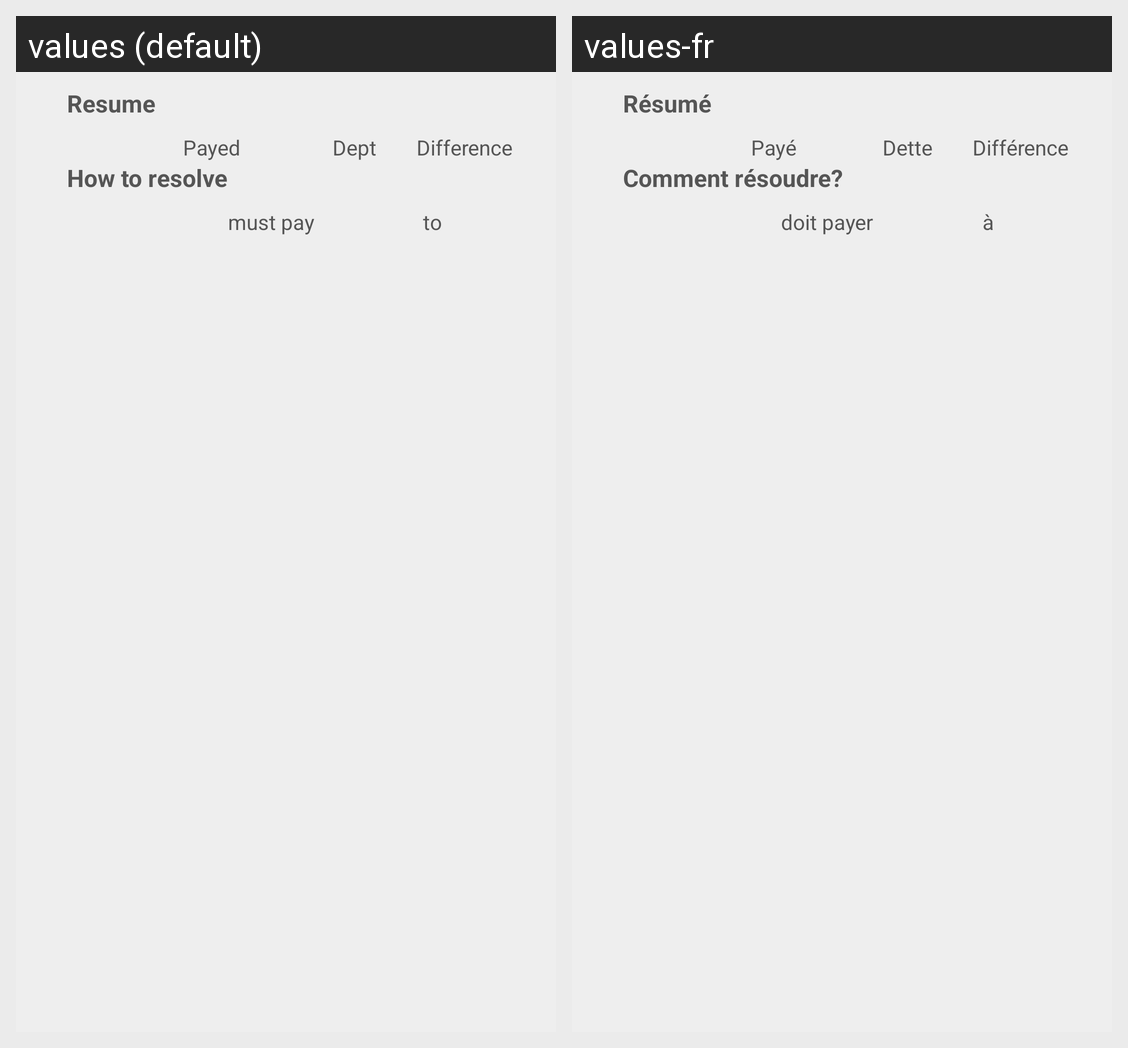

The same Android screen rendered under two of its app's locales, left to right. List the strings drawn on it with the default value and each locale's translation.
Android screen res/layout/fragment_count_resume.xml rendered under 2 locales, left to right: values (default), values-fr. Device: Nexus 5 (rendered at 1080×1920; each locale shown at half size, 540×960, under a caption strip naming it); theme myTheme.
Strings drawn on this screen, with the default value and each locale's value (text and hints the layout hard-codes, and strings that could not be matched under every locale, appear in the picture but are not listed):

count_resume_title
  values: Resume
  values-fr: Résumé

count_resume_payed
  values: Payed
  values-fr: Payé

count_resume_dept
  values: Dept
  values-fr: Dette

count_resume_difference
  values: Difference
  values-fr: Différence

count_how_to_resolve_title
  values: How to resolve
  values-fr: Comment résoudre?

result_balance_from
  values: must pay
  values-fr: doit payer

result_balance_to
  values: to
  values-fr: à
